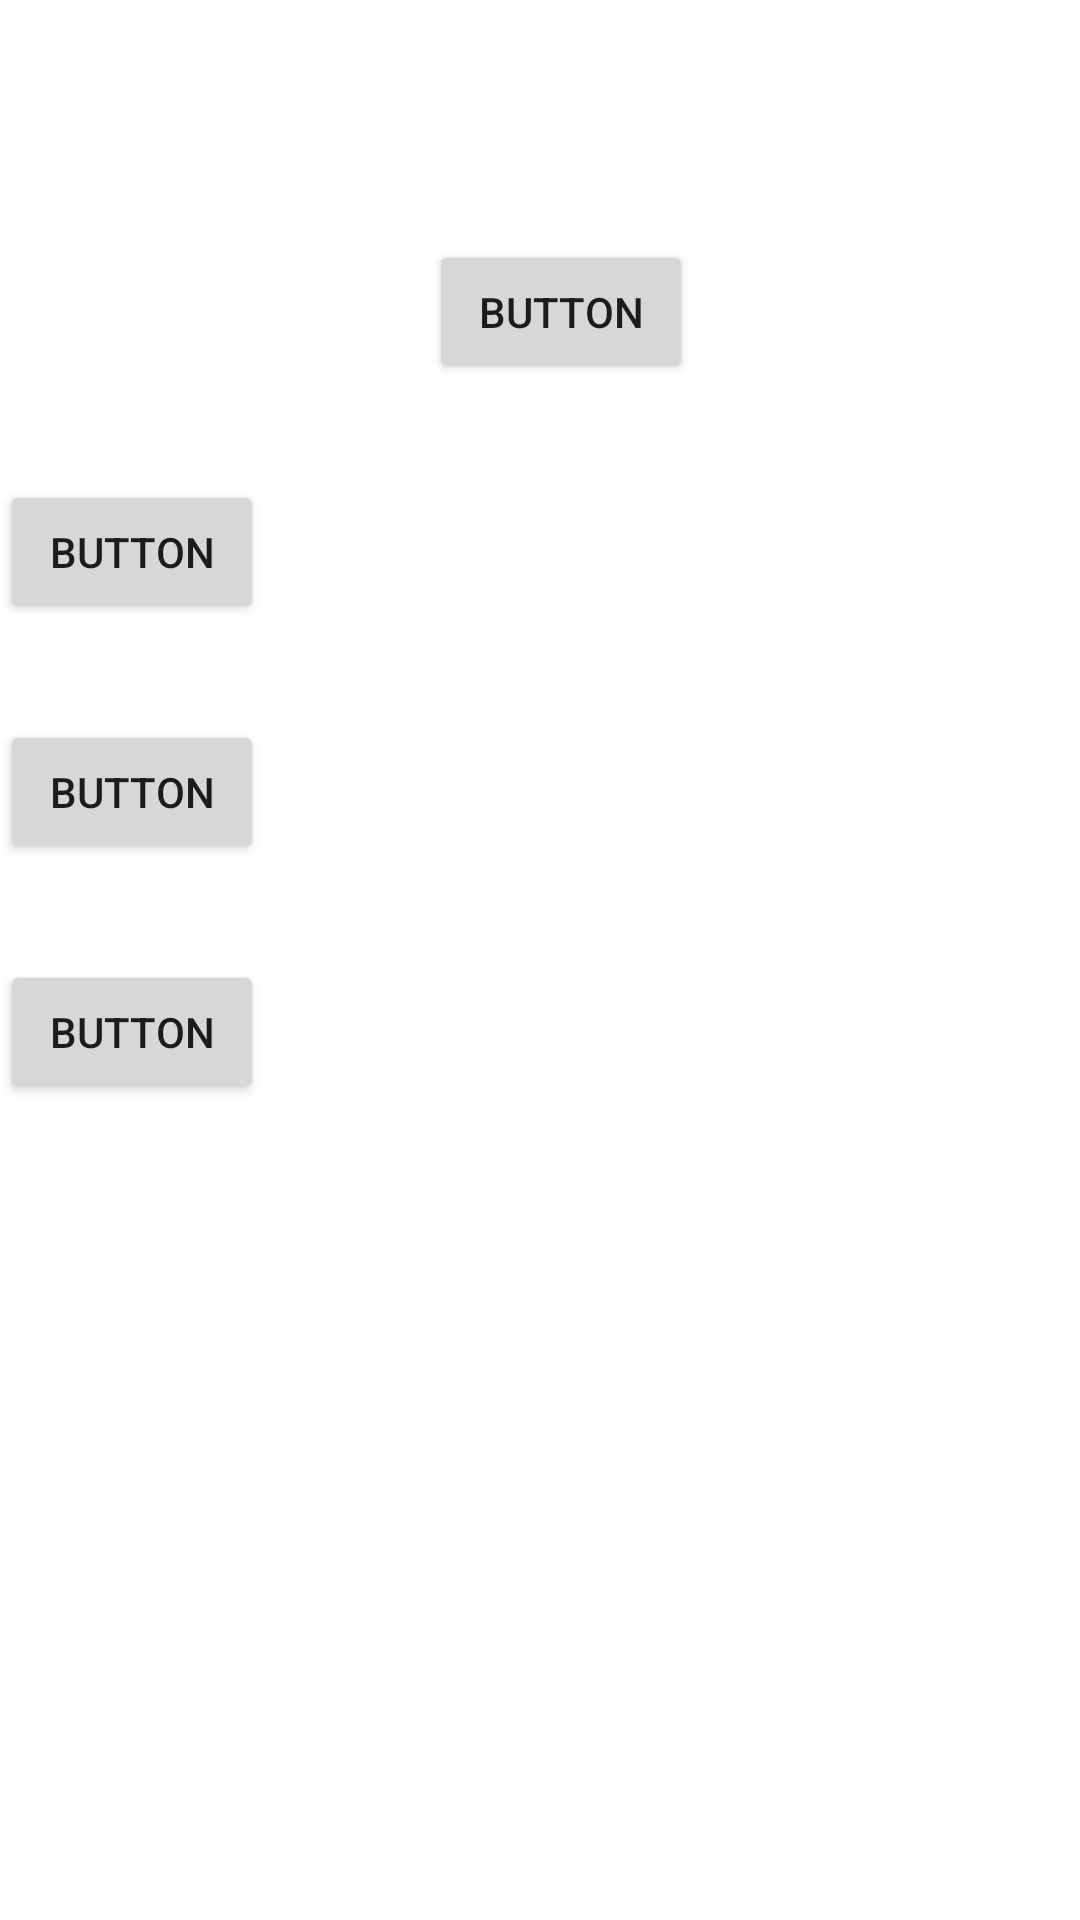

Here is an Android app screen rendered from its layout file. Give the layout XML and the strings, colors and styles it references.
<!-- AndroidManifest.xml: application theme Theme.Ejercicio4 -->
<!-- res/layout/fuerza.xml -->
<?xml version="1.0" encoding="utf-8"?>
<androidx.constraintlayout.widget.ConstraintLayout xmlns:android="http://schemas.android.com/apk/res/android"
    xmlns:app="http://schemas.android.com/apk/res-auto"
    xmlns:tools="http://schemas.android.com/tools"
    android:layout_width="match_parent"
    android:layout_height="match_parent">

    <Button
        android:id="@+id/button10"
        android:layout_width="wrap_content"
        android:layout_height="wrap_content"
        android:layout_marginTop="32dp"
        android:text="Button"
        app:layout_constraintTop_toBottomOf="@+id/button13"
        tools:ignore="MissingConstraints"
        tools:layout_editor_absoluteX="167dp" />

    <Button
        android:id="@+id/button11"
        android:layout_width="wrap_content"
        android:layout_height="wrap_content"
        android:layout_marginTop="80dp"
        android:text="Button"
        app:layout_constraintEnd_toEndOf="parent"
        app:layout_constraintHorizontal_bias="0.526"
        app:layout_constraintStart_toStartOf="parent"
        app:layout_constraintTop_toTopOf="parent" />

    <Button
        android:id="@+id/button12"
        android:layout_width="wrap_content"
        android:layout_height="wrap_content"
        android:layout_marginTop="32dp"
        android:text="Button"
        app:layout_constraintTop_toBottomOf="@+id/button10"
        tools:ignore="MissingConstraints"
        tools:layout_editor_absoluteX="167dp" />

    <Button
        android:id="@+id/button13"
        android:layout_width="wrap_content"
        android:layout_height="wrap_content"
        android:layout_marginTop="32dp"
        android:text="Button"
        app:layout_constraintTop_toBottomOf="@+id/button11"
        tools:ignore="MissingConstraints"
        tools:layout_editor_absoluteX="167dp" />
</androidx.constraintlayout.widget.ConstraintLayout>
<!-- resources referenced by this layout -->
<resources>
  <style name="Theme.Ejercicio4" parent="Theme.MaterialComponents.DayNight.DarkActionBar">
          
          <item name="colorPrimary">@color/purple_500</item>
          <item name="colorPrimaryVariant">@color/purple_700</item>
          <item name="colorOnPrimary">@color/white</item>
          
          <item name="colorSecondary">@color/teal_200</item>
          <item name="colorSecondaryVariant">@color/teal_700</item>
          <item name="colorOnSecondary">@color/black</item>
          
          <item name="android:statusBarColor">?attr/colorPrimaryVariant</item>
          
      </style>
  <!-- not gathered from this repository: default colours our renderer supplied (Android Studio template values) -->
  <color name="purple_500">#FF6200EE</color>
  <color name="purple_700">#FF3700B3</color>
  <color name="teal_200">#FF03DAC5</color>
  <color name="teal_700">#FF018786</color>
  <color name="black">#FF000000</color>
  <color name="white">#FFFFFFFF</color>
</resources>
